Run: headless pygame with SDL's dummy video driver; simulated clock (each Clock.tick advances the game by its frame time, no real sleeping); random seed 0; keys injected as events and as key.get_pressed() state; no mouse input.
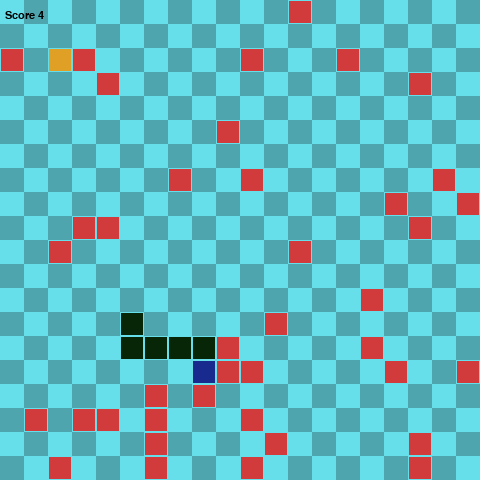
Frame 1 of 4 · flips 1–60 · no input
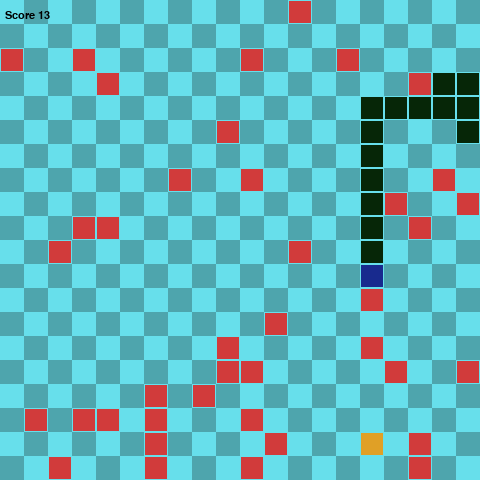
Frame 2 of 4 · flips 61–180 · tapped SPACE, RETURN · held RIGHT (→), D
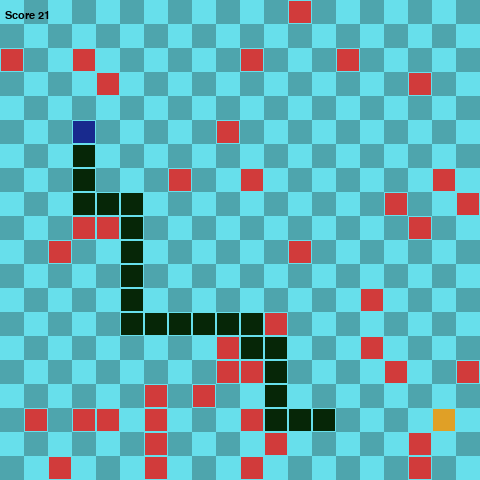
Frame 3 of 4 · flips 181–300 · held DOWN (↓), S
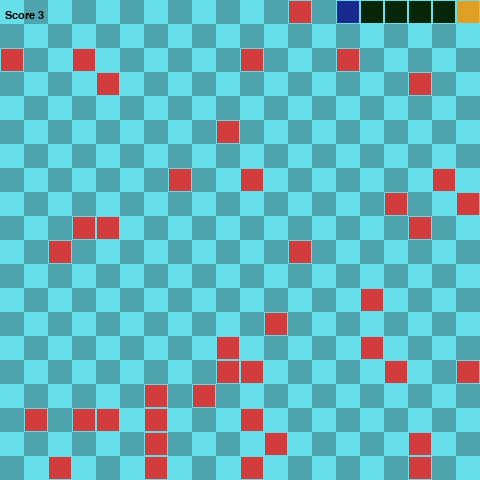
Frame 4 of 4 · flips 301–420 · held LEFT (←), A, UP (↑), W

The pygame program that drew these frames:

#!/usr/bin/env python3
from typing import List, Set
from dataclasses import dataclass
import pygame
from enum import Enum, unique
import sys
import random
import math


FPS = 15

INIT_LENGTH = 1

WIDTH = 480
HEIGHT = 480
GRID_SIDE = 24
GRID_WIDTH = WIDTH // GRID_SIDE
GRID_HEIGHT = HEIGHT // GRID_SIDE

BRIGHT_BG = (103, 223, 235)
DARK_BG = (78, 165, 173)

SNAKE_COL = (6, 38, 7)
FOOD_COL = (224, 160, 38)
OBSTACLE_COL = (209, 59, 59)
VISITED_COL = (24, 42, 142)



@unique
class Direction(tuple, Enum):
    UP = (0, -1)
    DOWN = (0, 1)
    LEFT = (-1, 0)
    RIGHT = (1, 0)

    def reverse(self):
        x, y = self.value
        return Direction((x * -1, y * -1))


@dataclass
class Position:
    x: int
    y: int

    def check_bounds(self, width: int, height: int):
        return (self.x >= width) or (self.x < 0) or (self.y >= height) or (self.y < 0)

    def draw_node(self, surface: pygame.Surface, color: tuple, background: tuple):
        r = pygame.Rect(
            (int(self.x * GRID_SIDE), int(self.y * GRID_SIDE)), (GRID_SIDE, GRID_SIDE)
        )
        pygame.draw.rect(surface, color, r)
        pygame.draw.rect(surface, background, r, 1)

    def __eq__(self, o: object) -> bool:
        if isinstance(o, Position):
            return (self.x == o.x) and (self.y == o.y)
        else:
            return False

    def __str__(self):
        return f"X{self.x};Y{self.y};"

    def __hash__(self):
        return hash(str(self))


class GameNode:
    nodes: Set[Position] = set()

    def __init__(self):
        self.position = Position(0, 0)
        self.color = (0, 0, 0)

    def randomize_position(self):
        try:
            GameNode.nodes.remove(self.position)
        except KeyError:
            pass

        condidate_position = Position(
            random.randint(0, GRID_WIDTH - 1), random.randint(0, GRID_HEIGHT - 1),
        )

        if condidate_position not in GameNode.nodes:
            self.position = condidate_position
            GameNode.nodes.add(self.position)
        else:
            self.randomize_position()

    def draw(self, surface: pygame.Surface):
        self.position.draw_node(surface, self.color, BRIGHT_BG)


class Food(GameNode):
    def __init__(self):
        super(Food, self).__init__()
        self.color = FOOD_COL
        self.randomize_position()


class Obstacle(GameNode):
    def __init__(self):
        super(Obstacle, self).__init__()
        self.color = OBSTACLE_COL
        self.randomize_position()


class Snake:
    def __init__(self, screen_width, screen_height, init_length):
        self.color = SNAKE_COL
        self.screen_width = screen_width
        self.screen_height = screen_height
        self.init_length = init_length
        self.reset()

    def reset(self):
        self.length = self.init_length
        self.positions = [Position((GRID_SIDE // 2), (GRID_SIDE // 2))]
        self.direction = random.choice([e for e in Direction])
        self.score = 0
        self.hasReset = True

    def get_head_position(self) -> Position:
        return self.positions[0]

    def turn(self, direction: Direction):
        if self.length > 1 and direction.reverse() == self.direction:
            return
        else:
            self.direction = direction

    def move(self):
        self.hasReset = False
        cur = self.get_head_position()
        x, y = self.direction.value
        new = Position(cur.x + x, cur.y + y,)
        if self.collide(new):
            self.reset()
        else:
            self.positions.insert(0, new)
            while len(self.positions) > self.length:
                self.positions.pop()

    def collide(self, new: Position):
        return (new in self.positions) or (new.check_bounds(GRID_WIDTH, GRID_HEIGHT))

    def eat(self, food: Food):
        if self.get_head_position() == food.position:
            self.length += 1
            self.score += 1
            while food.position in self.positions:
                food.randomize_position()

    def hit_obstacle(self, obstacle: Obstacle):
        if self.get_head_position() == obstacle.position:
            self.length -= 1
            self.score -= 1
            if self.length == 0:
                self.reset()

    def draw(self, surface: pygame.Surface):
        for p in self.positions:
            p.draw_node(surface, self.color, BRIGHT_BG)


class Player:
    def __init__(self) -> None:
        self.visited_color = VISITED_COL
        self.visited: Set[Position] = set()
        self.chosen_path: List[Direction] = []

    def move(self, snake: Snake) -> bool:
        try:
            next_step = self.chosen_path.pop(0)
            snake.turn(next_step)
            return False
        except IndexError:
            return True

    def search_path(self, snake: Snake, food: Food, *obstacles: Set[Obstacle]):
        """
        Do nothing, control is defined in derived classes
        """
        pass

    def turn(self, direction: Direction):
        """
        Do nothing, control is defined in derived classes
        """
        pass

    def draw_visited(self, surface: pygame.Surface):
        for p in self.visited:
            p.draw_node(surface, self.visited_color, BRIGHT_BG)


class SnakeGame:
    def __init__(self, snake: Snake, player: Player) -> None:
        pygame.init()
        pygame.display.set_caption("AIFundamentals - SnakeGame")

        self.snake = snake
        self.food = Food()
        self.obstacles: Set[Obstacle] = set()
        for _ in range(40):
            ob = Obstacle()
            while any([ob.position == o.position for o in self.obstacles]):
                ob.randomize_position()
            self.obstacles.add(ob)

        self.player = player

        self.fps_clock = pygame.time.Clock()

        self.screen = pygame.display.set_mode(
            (snake.screen_height, snake.screen_width), 0, 32
        )
        self.surface = pygame.Surface(self.screen.get_size()).convert()
        self.myfont = pygame.font.SysFont("monospace", 16)

    def drawGrid(self):
        for y in range(0, int(GRID_HEIGHT)):
            for x in range(0, int(GRID_WIDTH)):
                p = Position(x, y)
                if (x + y) % 2 == 0:
                    p.draw_node(self.surface, BRIGHT_BG, BRIGHT_BG)
                else:
                    p.draw_node(self.surface, DARK_BG, DARK_BG)

    def run(self):
        while not self.handle_events():
            self.fps_clock.tick(FPS)
            self.drawGrid()
            if self.player.move(self.snake) or self.snake.hasReset:
                self.player.search_path(self.snake, self.food, self.obstacles)
                self.player.move(self.snake)
            self.snake.move()
            self.snake.eat(self.food)
            for ob in self.obstacles:
                self.snake.hit_obstacle(ob)
            for ob in self.obstacles:
                ob.draw(self.surface)
            self.player.draw_visited(self.surface)
            self.snake.draw(self.surface)
            self.food.draw(self.surface)
            self.screen.blit(self.surface, (0, 0))
            text = self.myfont.render(
                "Score {0}".format(self.snake.score), 1, (0, 0, 0)
            )
            self.screen.blit(text, (5, 10))
            pygame.display.update()

    def handle_events(self):
        for event in pygame.event.get():
            if event.type == pygame.QUIT:
                pygame.quit()
                sys.exit()
            elif event.type == pygame.KEYDOWN:
                if event.key == pygame.K_ESCAPE:
                    pygame.quit()
                    sys.exit()
                if event.key == pygame.K_UP:
                    self.player.turn(Direction.UP)
                elif event.key == pygame.K_DOWN:
                    self.player.turn(Direction.DOWN)
                elif event.key == pygame.K_LEFT:
                    self.player.turn(Direction.LEFT)
                elif event.key == pygame.K_RIGHT:
                    self.player.turn(Direction.RIGHT)
        return False


class HumanPlayer(Player):
    def __init__(self):
        super(HumanPlayer, self).__init__()

    def turn(self, direction: Direction):
        self.chosen_path.append(direction)


# ----------------------------------
# DO NOT MODIFY CODE ABOVE THIS LINE
# ----------------------------------

def isElementExistInSet(set, myElement):
    for element in set:
        if element.x == myElement.x and element.y == myElement.y:
            return True
    return False

def getPath(destination,queue):
    if destination == None:
        return queue
    if destination.parent == None:
        queue.append(destination)
        return queue
    else:
        queue.append(destination)
        getPath(destination.parent ,queue)

def blind_search(self, snake, food, obstacles):
    root_x, root_y = snake.get_head_position().x, snake.get_head_position().y
    food_x, food_y = food.position.x, food.position.y
    food = (food_x, food_y)
    #print("Current Position", root_x, root_y)
    self.visited.append(Position(root_x,root_y))

    while len(self.visited) > snake.length:
        self.visited.reverse()
        self.visited.pop()
        self.visited.reverse()
    
    #print(self.visited)

    destination = self.BFS(snake, food, obstacles, self.isLegal)

    

    path = []
    getPath(destination, path)
    path.reverse()

    if snake.length > 50 or len(path) == 0:
        destination = self.BFS(snake, food, obstacles, self.isLegalLow)
        path = []
        getPath(destination, path)
        path.reverse()
    """
    print("#################################")
    for point in path:
        print(point.x, point.y)
    print("food: ", food.position.x, food.position.y)
    """ 
    self.followPath(path)

        
    

class Leaf:
    def __init__(self, x, y):
        self.x = x
        self.y = y
        self.parent = None
    
    def setParent(self, otherLeaf):
        self.parent = otherLeaf

class SearchBasedPlayer(Player):
    def __init__(self):
        super(SearchBasedPlayer, self).__init__()
        self.visited = list(self.visited)
    
    def isLegal(self, current, obstacles, i, j, visitedNode, snake):
        x, y = current.x+i, current.y+j

        isOnScreen = x >= 0 and x < GRID_WIDTH and y >= 0 and y < GRID_HEIGHT
        isObstacle = False
        isGoingBack = False
        isMoveLegal = i == 0 or j == 0

        for node in visitedNode:
            if x == node.x and y == node.y:
                isGoingBack = True
        
        for ob in obstacles:
            for o in ob:
                if o.position.x == x and o.position.y == y:
                    isObstacle = True

        if isOnScreen and not isObstacle and not isGoingBack and isMoveLegal:
            return True
        return False

    def isLegalLow(self, current, obstacles, i, j, visitedNode, snake):
        x, y = current.x+i, current.y+j

        isOnScreen = x >= 0 and x < GRID_WIDTH and y >= 0 and y < GRID_HEIGHT
        isObstacle = False
        isGoingBack = False
        isMoveLegal = i == 0 or j == 0

        for node in visitedNode:
            if x == node.x and y == node.y:
                isGoingBack = True
        

        if isOnScreen and not isObstacle and not isGoingBack and isMoveLegal:
            return True
        return False

    def getNearestObstacle(self, snake: Snake, obstacles: Set[Obstacle]):
        root_x, root_y = snake.get_head_position().x, snake.get_head_position().y
        min_distance = 5000
        target_x = 0
        target_y = 0

        for ob in obstacles:
            for o in ob:
                distance = math.sqrt(math.pow(root_x - o.position.x,2) + math.pow(root_y - o.position.y ,2))
                if min_distance > distance:
                    min_distance = distance
                    target_x = o.position.x
                    target_y = o.position.y
        return target_x, target_y
                    
    

    def turn(self, direction: Direction):
        self.chosen_path.append(direction)

    def followPath(self, path):
        if len(path) != 0:
            current_position = path[0]
            if path[1].x > current_position.x:
                self.chosen_path.append(Direction.RIGHT)
            if path[1].x < current_position.x:
                self.chosen_path.append(Direction.LEFT)
            if path[1].y > current_position.y:
                self.chosen_path.append(Direction.DOWN)
            if path[1].y < current_position.y:
                self.chosen_path.append(Direction.UP)
            if path[1].x == current_position.x and path[1].y == current_position.y:
                pass
        else:
            print("path is empty")
            #print("myPos", path[0].x, path[0].y , " Next Pos: ", path[1].x, path[1].y )



    def BFS(self, snake: Snake, food: Food, obstacles: Set[Obstacle], condition):
        root_x = snake.get_head_position().x
        root_y = snake.get_head_position().y

        mySet = set()
        myQueue = []
        root = Leaf(root_x, root_y)
        myQueue.append(root)

        while len(myQueue) != 0 :
            myQueue.reverse()
            current = myQueue.pop()
            myQueue.reverse()
            if current.x == food[0] and current.y == food[1]:
                return current
            else:
                for i in range(-1,2):
                    for j in range(-1,2):
                        if condition(current, obstacles, i, j, self.visited, snake):
                            newNode = Leaf(current.x+i,current.y+j)
                            if isElementExistInSet(mySet, newNode) == False:
                                newNode.setParent(current)
                                mySet.add(newNode)
                                myQueue.append(newNode)

    

    def search_path(self, snake: Snake, food: Food, *obstacles: Set[Obstacle]):
        blind_search(self, snake, food, obstacles)





if __name__ == "__main__":
    snake = Snake(WIDTH, WIDTH, INIT_LENGTH)
    #player = HumanPlayer()
    player = SearchBasedPlayer()
    game = SnakeGame(snake, player)
    game.run()
